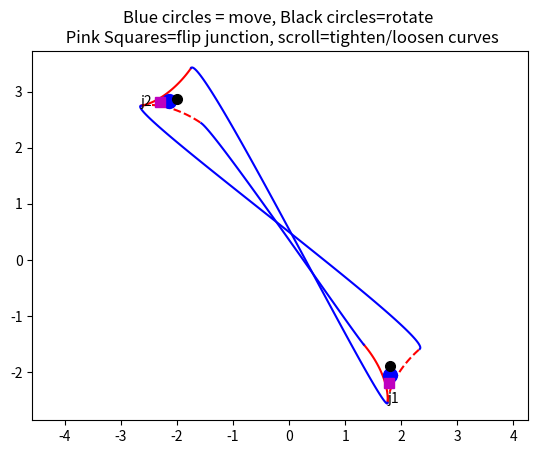
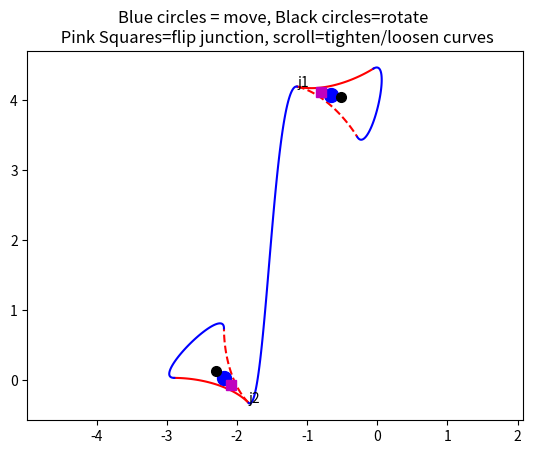
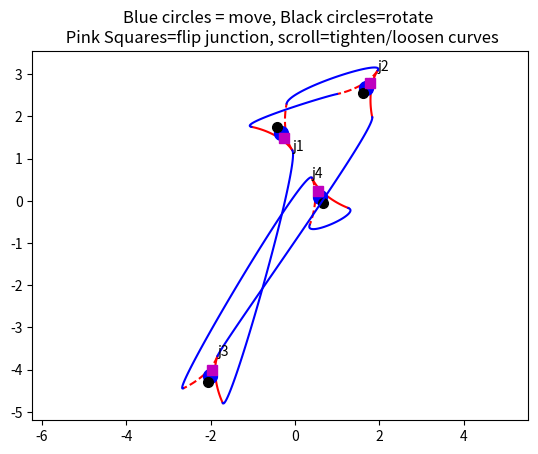
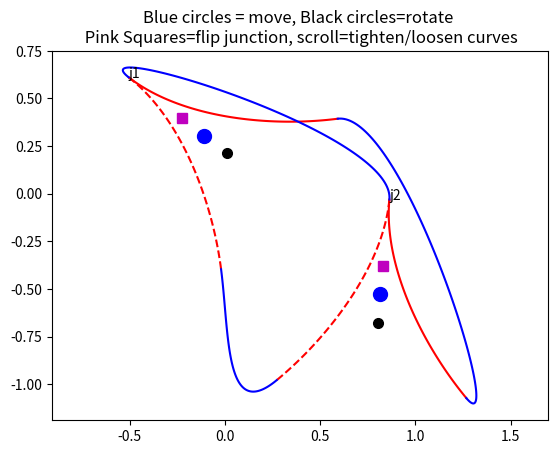

Python code for these plots, in order:
# -*- coding: utf-8 -*-
"""
Created on Wed Jun 18 19:51:16 2025

[redacted]
"""

import numpy as np
import matplotlib.pyplot as plt
import random


def rotation_matrix(theta):
    """Returns a 2D rotation matrix for angle theta (in degrees)."""
    return np.array([
        [np.cos(np.deg2rad(theta)), -np.sin(np.deg2rad(theta))],
        [np.sin(np.deg2rad(theta)), np.cos(np.deg2rad(theta))]
    ])


def bezier_cubic(P0, P1, P2, P3, n=100):
    t = np.linspace(0, 1, n)[:, None]  # shape (100, 1)

    return (1 - t)**3 * P0 + \
        3 * (1 - t)**2 * t * P1 + \
        3 * (1 - t) * t**2 * P2 + \
        t**3 * P3


class Track():
    # a track contains some junctions and connections

    def __init__(self, config):
        # from the config, connect all the junctions
        # config has the form of a dictionary with entries
        # {"name of run": ["<junction name>.<left|right|root>",
        #                  "<junction name>.<left|right|root>"]}

        self.junctions = {}  # keys = names, values = junction objects
        self.runs = []
        self.runScale = 0.5

        for k, v in config.items():  # for each run
            for end in v:  # for each connection termination
                currentJunctionName = end.split('.')[0]
                if currentJunctionName not in self.junctions.keys():
                    self.junctions[currentJunctionName] = Junction(np.random.randn(2) * 2,
                                                                   np.random.rand() * 360,
                                                                   currentJunctionName)
                else:
                    pass
            # now that all the junctions associated with the current run have been created,
            # make a run object from the current run
            startJunctionName = v[0].split('.')[0]
            startJunctionNode = v[0].split('.')[1]
            endJunctionName = v[1].split('.')[0]
            endJunctionNode = v[1].split('.')[1]
            self.runs.append(Run(
                start_junction=self.junctions[startJunctionName],
                start_port=startJunctionNode,
                end_junction=self.junctions[endJunctionName],
                end_port=endJunctionNode,
                name=k,
                scale=self.runScale
            ))

    def draw(self):
        fig, ax = plt.subplots()
        self.fig = fig
        self.ax = ax
        self.dragged_junction = None
        self.angled_junction = None
        for j in self.junctions.values():
            j.draw(ax)

        for r in self.runs:
            r.draw(ax)

        fig.canvas.mpl_connect('button_press_event', self.on_press)
        fig.canvas.mpl_connect('motion_notify_event', self.on_motion)
        fig.canvas.mpl_connect('button_release_event', self.on_release)
        fig.canvas.mpl_connect('scroll_event', self.on_scroll)

        ax.set_title('Blue circles = move, Black circles=rotate \n Pink Squares=flip junction, scroll=tighten/loosen curves')

        ax.axis('equal')
        fig.show()

    def redraw(self):
        if not hasattr(self, 'ax'):
            return  # Cannot redraw before draw() is called

        self.ax.clear()  # Clear previous visuals

        self.ax.set_title('Blue circles = move, Black circles=rotate \n Pink Squares=flip junction, scroll=tighten/loosen curves')

        # Redraw all junctions and connections
        for j in self.junctions.values():
            j.draw(self.ax)

        for r in self.runs:
            r.calculateCurve()
            r.draw(self.ax)

        self.ax.axis('equal')
        self.fig.canvas.draw_idle()

    def on_press(self, event):
        if event.inaxes != self.ax:
            return
        for j in self.junctions.values():
            # Check for translation nub
            if j.nub_artist.contains(event)[0]:
                self.dragged_junction = j
                self.offset = j.loc - np.array([event.xdata, event.ydata])
                return

            # Check for rotation nub
            elif j.rot_artist.contains(event)[0]:
                self.angled_junction = j
                self.center = j.loc
                vec = np.array([event.xdata, event.ydata]) - self.center
                self.initial_angle = np.arctan2(vec[1], vec[0])
                self.initial_direction = j.direction
                return

            elif j.swap_artist.contains(event)[0]:
                j.swap()
                self.redraw()
                self.fig.canvas.draw_idle()

    def on_motion(self, event):
        if event.inaxes != self.ax:
            return

        if self.dragged_junction:
            # Handle dragging movement
            new_pos = np.array([event.xdata, event.ydata]) + self.offset
            self.dragged_junction.update_position(new_pos)
            self.redraw()
            self.fig.canvas.draw_idle()

        elif self.angled_junction:
            # Handle rotation
            vec = np.array([event.xdata, event.ydata]) - self.center
            current_angle = np.arctan2(vec[1], vec[0])
            delta_angle = np.rad2deg(self.initial_angle - current_angle)
            self.angled_junction.update_rotation(self.initial_direction + delta_angle)
            self.redraw()
            self.fig.canvas.draw_idle()

    def on_release(self, event):
        self.dragged_junction = None
        self.angled_junction = None

    def on_scroll(self, event):
        scale_step = 0.1
        if event.step > 0:
            self.runScale *= 1 + scale_step
        else:
            self.runScale *= 1 - scale_step
        self.rescale(self.runScale)
        self.redraw()
        self.fig.canvas.draw_idle()

    def rescale(self, scale):
        self.runScale = scale
        for r in self.runs:
            r.rescale(scale, self.ax)

    def traverse(self, log=False):
        """Traverse the track to see if we get stuck in a loop

        There are always two phases to each iteration:
            - 1. traverse from one end of a junction to another
            - 2. traverse from a node of one junction to a node of another via a run

        For 1, there are two options; starting at "left" or "right"
        and ending up at "root", or starting at the root and making a decision.

        For 2, there are no choices, the endpoint is governed
        fully by the run structure

        Returns True if we don't get stuck
        Returns False if we get stuck

        """
        stuck = False
        decisionCount = 0
        decisionLog = {}  # storage for whether to go left or right at a junction
        dCountLog = {}  # storage for decision count while entering
        keepLooking = True

        # 10 Start at the root of a random junction in the Track
        currentJunctionName = random.choice(list(self.junctions.keys()))
        currentNode = 'root'

        while keepLooking:
            if log:
                print(f'Current position: {currentJunctionName}.{currentNode}')
            # phase 1, go from one end of a junction to another
            if currentNode == 'root':

                # if we have turned left and right at all the junctions, then we are done
                if set(decisionLog.keys()) == set(T.junctions):
                    if np.all([v >= 2 for v in decisionLog.values()]):
                        keepLooking = False
                        continue

                # determine whether to go left or right from the decision log
                # if we have not travelled to this junction yet, go left (0)
                decisionValue = decisionLog.get(currentJunctionName, 0)
                if decisionValue == 0:
                    if log:
                        print(f"I haven't been at {currentJunctionName} before, going left")
                    currentNode = 'left'  # travel to the left outlet
                    decisionCount += 1
                    decisionLog[currentJunctionName] = 1
                elif decisionValue == 1:
                    if log:
                        print(f"I've turned left at {currentJunctionName} before, going right")
                    currentNode = 'right'  # travel to the right outlet
                    decisionCount += 1
                    decisionLog[currentJunctionName] = 2
                else:
                    currentNode = random.choice(['left', 'right'])
                    if log:
                        print(f"I've been to {currentJunctionName} twice before, picking {currentNode} randomly")
                    decisionCount += 1
                    decisionLog[currentJunctionName] += 1
            else:  # currentNode is 'left' or 'right', i.e. we have no choice
                if currentJunctionName in dCountLog.keys():
                    if decisionCount == dCountLog[currentJunctionName]:
                        # we haven't made any other decisions since we were last here
                        if log:
                            print('we got stuck')
                        stuck = True
                        keepLooking = False
                        continue
                    else:
                        # store the current decision count in the dCountLog
                        dCountLog[currentJunctionName] = decisionCount
                else:
                    dCountLog[currentJunctionName] = decisionCount

                # so we exit at the root of this junction
                currentNode = 'root'

            # phase 2 travel to the next junction
            # find our starting point in the runs structure
            if log:
                print(f'Current position: {currentJunctionName}.{currentNode}')
                print(f'Decision Log: {decisionLog}')
            for r in self.runs:
                if r.start_junction.name == currentJunctionName and r.start_port == currentNode:
                    # travel to the end
                    currentJunctionName = r.end_junction.name
                    currentNode = r.end_port
                    break
                elif r.end_junction.name == currentJunctionName and r.end_port == currentNode:
                    # travel to the start
                    currentJunctionName = r.start_junction.name
                    currentNode = r.start_port
                    break
            else:
                raise ValueError('Could not find a node to travel to next')

        if stuck:
            return False
        else:
            return True

    def findLoops(self, log=False):
        """Check the runs structure for loops. 

        Returns False if it's possible to get stuck in a loop'
        Returns True if it's a good structure (same as self.traverse)


        If it's ever possible to get back to the starting point without 
        making any decisions, i.e. entering a left or right node and exiting 
        a root node, then we have the first kind of problem (a loop)

        To find a loop like this, we need to exit from all the junctions' 
        root nodes. The current starting node is "j"
        - If the root node we are exiting is linked to 
          another root node, we have a decision, so we don't have a 1st 
          order loop
        - If the root node we are exiting is linked to a left or right node,
          exit via that root node and follow the path around.
              - If we get back to j without ever making a decision, this is a 
              problem. 

        It may be possible to have higher order loops, let's cover this later


        """

        # find all first order loops explicitly
        foundLoop = False
        for j in self.junctions.keys():  # starting from each junction's root node
            if log:
                print(f'Starting at junction {j}.root')
            next_junction = j
            loop_length = 0
            while True:
                # find where you end up when you exit this node
                # do this by scanning the runs structure for j.root,
                # and naming the end port
                if log:
                    print(f'Scanning the runs structure for {next_junction}.root')
                for r in self.runs:
                    skipFlag = False
                    if log:
                        print(f'current run is {r}')
                    if r.start_junction.name == next_junction and r.start_port == "root":
                        if log:
                            print(f'found {next_junction}.root at the start')
                        next_junction = r.end_junction
                        # if by exiting this port we hit a root node, we
                        # have a decision to make, so a journey leaving this
                        # junction in this direction is not part of a loop
                        if r.end_port == "root":
                            skipFlag = True
                        # whether we end up going into the left or right node
                        # of the next junction is immaterial, both converge at
                        # the root of the next junction.
                    # repeat the equivalent logic but the other way around
                    elif r.end_junction.name == next_junction and r.end_port == "root":
                        if log:
                            print(f'found {next_junction}.root at the end')
                        next_junction = r.start_junction
                        if r.start_port == "root":
                            skipFlag = True
                print(f'next junction = {next_junction}')
                loop_length += 1
                if skipFlag:
                    break  # out of the while loop, because root to root was found
                if next_junction == j and loop_length <= len(self.junctions):
                    print('Found a loop')
                    return False  # we have found a loop
                if loop_length > len(self.junctions):
                    break
        return True


class Run():
    # a Run has a start and end point and start and end gradients
    # a Run can also calculate its energy, and draw itself
    def __init__(self, start_junction, start_port, end_junction, end_port, name="", scale=0.5):
        self.start_junction = start_junction
        self.start_port = start_port
        self.end_junction = end_junction
        self.end_port = end_port
        self.scale = scale
        self.name = name
        self.color = 'b'
        self.cost = 0

    def draw(self, ax):
        self.calculateCurve()
        ax.plot(self.curve[:, 0], self.curve[:, 1], self.color)

    def rescale(self, scale, ax):
        self.scale = scale
        self.draw(ax)

    def calculateCurve(self):
        start = self.start_junction.endpoints[self.start_port]
        end = self.end_junction.endpoints[self.end_port]
        startGradient = self.start_junction.gradients[self.start_port]
        endGradient = self.end_junction.gradients[self.end_port]

        self.curve = bezier_cubic(start,
                                  start + startGradient * self.scale,
                                  end + endGradient * self.scale,
                                  end)

    def __repr__(self):
        return f"{self.start_junction.name}.{self.start_port} --> {self.end_junction.name}.{self.end_port}"


class Junction():
    # a junction has coordinates that define its root
    # and an angle that defines which direction it goes in
    def __init__(self, loc, direction, name):
        """
        Parameters
        ----------
        loc: np.array of float: [x,y]
            location of root
        direction : scalar float in degrees
            direction that the midpoint of the junction points
        """
        self.loc = loc
        self.direction = direction
        self.scale = 0.5
        self.color = 'r'
        self.name = name
        self.swapped = 1  # or -1
        self.endpoints = {}
        self.gradients = {}
        self.get_points()
        self.nub_artist = None  # Will be set during draw
        self.rot_artist = None
        self.swap_artist = None

    def get_points(self):
        self.r = rotation_matrix(self.direction)
        self.leftEndpoint = self.loc + np.array([self.swapped * -0.5, 1]) @ self.r
        self.rightEndpoint = self.loc + np.array([self.swapped * 0.5, 1]) @ self.r
        self.startGradient = np.array([0, -0.707]) @ self.r  # note the start gradient is pointing away from the root
        self.leftGradient = np.array([self.swapped * -0.5, 0.5]) @ self.r
        self.rightGradient = np.array([self.swapped * 0.5, 0.5]) @ self.r
        self.endpoints['left'] = self.leftEndpoint
        self.endpoints['right'] = self.rightEndpoint
        self.endpoints['root'] = self.loc
        self.gradients['left'] = self.leftGradient
        self.gradients['right'] = self.rightGradient
        self.gradients['root'] = self.startGradient

    def update_position(self, new_pos):
        self.loc = new_pos
        if self.nub_artist:
            dx, dy = [0, 0.5] @ self.r
            self.nub_artist.set_data(new_pos[0] + dx, new_pos[1] + dy)
        self.get_points()

    def update_rotation(self, new_direction):
        self.direction = new_direction % 360
        self.get_points()

    def swap(self):
        self.swapped = -1 * self.swapped
        self.get_points()

    def calculateCurves(self):
        self.leftCurve = bezier_cubic(self.loc,
                                      # note, bezier gradient rule for startGradient is reversed here to converge at the root
                                      self.loc - self.startGradient * self.scale,
                                      self.leftEndpoint - self.leftGradient * self.scale,
                                      self.leftEndpoint)

        self.rightCurve = bezier_cubic(self.loc,
                                       # note, bezier gradient rule for startGradient is reversed here to converge at the root
                                       self.loc - self.startGradient * self.scale,
                                       self.rightEndpoint - self.rightGradient * self.scale,
                                       self.rightEndpoint)

    def draw(self, ax):
        self.calculateCurves()
        ax.plot(self.leftCurve[:, 0], self.leftCurve[:, 1], self.color)
        ax.plot(self.rightCurve[:, 0], self.rightCurve[:, 1], self.color, linestyle='--')

        # plot nub
        x, y = self.loc
        dx, dy = [0, 0.5] @ self.r
        self.nub_artist = ax.plot(x + dx, y + dy, 'bo', markersize=10, picker=True)[0]
        self.rot_artist = ax.plot(x + 1.3 * dx, y + 1.3 * dy, 'ko', markersize=7, picker=True)[0]
        self.swap_artist = ax.plot(x + 0.7 * dx, y + 0.7 * dy, 'ms', markersize=7, picker=True)[0]
        ax.text(*self.loc, self.name)

    def __repr__(self):
        return self.name


if __name__ == "__main__":

    plt.close('all')

    print('Config 1 - gets stuck, should return False, bad layout')
    config = {"A": ["j1.left", "j2.right"],
              "B": ["j1.right", "j2.root"],
              "C": ["j1.root", "j2.left"]}
    T = Track(config)
    T.draw()
    print(T.findLoops(log=True))
    # print(T.traverse())

    print('Config 2 - two reversing loops, good layout, should return True')
    config = {"A": ["j1.left", "j1.right"],
              "B": ["j2.root", "j1.root"],
              "C": ["j2.right", "j2.left"]}
    T = Track(config)
    T.draw()
    # print(T.findLoops())
    # print(T.traverse())

    # gets stuck [j3 root, j2 left, j2 root, j1 right, j1 root, j1 root, j3 left, j3 root]
    config = {"A": ["j1.left", "j2.right"],
              "B": ["j1.right", "j2.root"],
              "C": ["j1.root", "j3.left"],
              "D": ["j2.left", "j3.root"],
              "E": ["j3.right", "j4.root"],
              "F": ["j4.left", "j4.right"]}
    T = Track(config)
    T.draw()
    # print(T.findLoops())
    print(T.traverse())

    # if travelling from j1.root to j3.right, can always alternate between
    # two loops by choosing at j2 but can't ever enter j4
    # possibly use the decisionLog to tell that if we have made
    # more than 2 decisions at a junction, but can't decide
    # at any other junctions, then we are stuck in a double loop?
    # config = {"A": ["j1.left", "j4.root"],
    #           "B": ["j3.root", "j2.root"],
    #           "C": ["j1.root", "j3.left"],
    #           "D": ["j2.left", "j1.right"],
    #           "E": ["j3.right", "j2.right"],
    #           "F": ["j4.left", "j4.right"]}

    # another double loop
    # config = {"A": ["j1.left", "j4.root"],
    #           "B": ["j3.root", "j2.root"],
    #           "C": ["j1.root", "j3.left"],
    #           "D": ["j2.left", "j1.right"],
    #           "E": ["j3.right", "j4.right"],
    #           "F": ["j4.left", "j2.right"]}

    # good one!
    # config = {"A": ["j2.left", "j4.root"],
    #           "B": ["j3.root", "j2.root"],
    #           "C": ["j1.root", "j3.left"],
    #           "D": ["j1.left", "j1.right"],
    #           "E": ["j3.right", "j4.right"],
    #           "F": ["j4.left", "j2.right"]}

    # This is a counterexample to the root-to-root hypothesis.
    # Although I can visit all edges, I can't do so in both directions
    # so this is a bad layout
    config = {'A': ["j1.left", "j2.left"],
              'B': ["j1.right", "j2.right"],
              'C': ["j1.root", "j2.root"]}

    T = Track(config)
    # print(T.findLoops())
    # print(T.traverse())
    T.draw()
